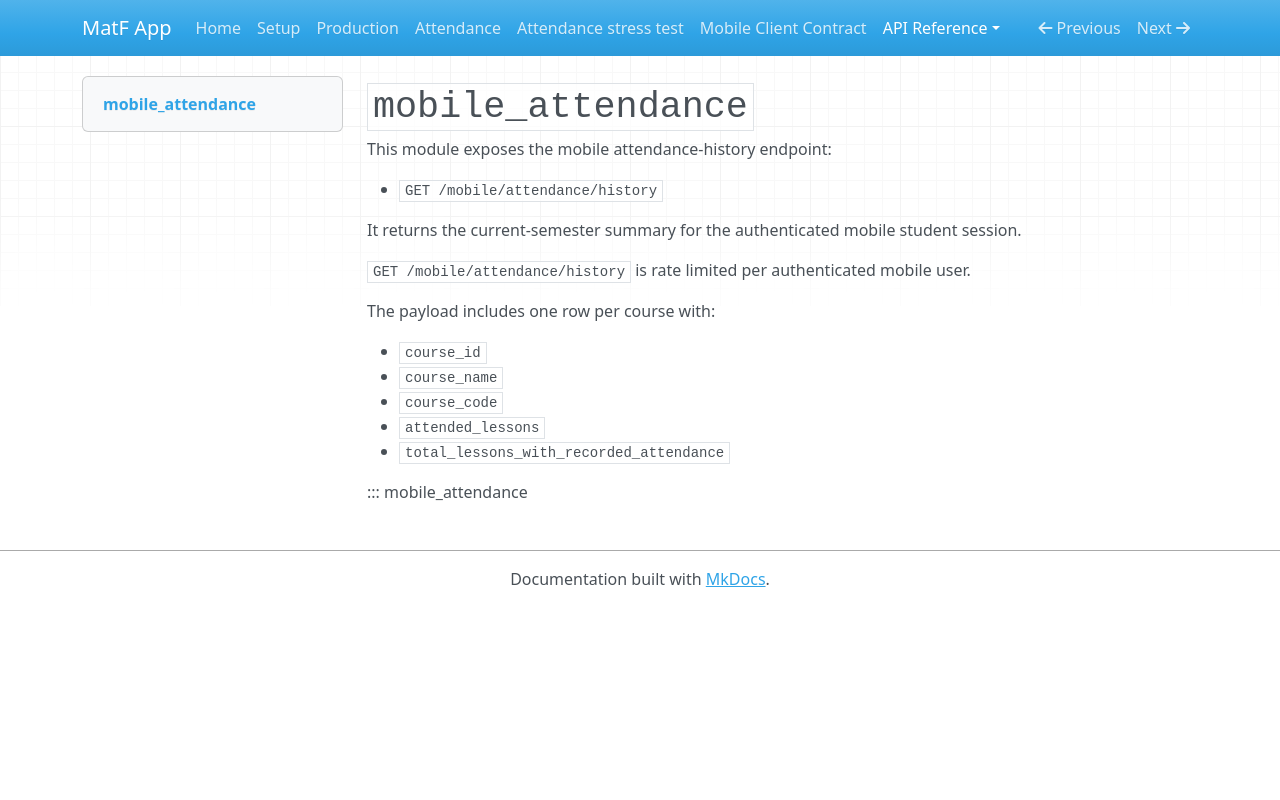

repository: filipmaric/matf-app-backend · page: api/mobile_attendance/index.html · generator: mkdocs

<!-- Copyright (c) 2026 Filip Marić. See LICENCE. -->
# `mobile_attendance`

This module exposes the mobile attendance-history endpoint:

- `GET /mobile/attendance/history`

It returns the current-semester summary for the authenticated mobile student session.

`GET /mobile/attendance/history` is rate limited per authenticated mobile user.

The payload includes one row per course with:

- `course_id`
- `course_name`
- `course_code`
- `attended_lessons`
- `total_lessons_with_recorded_attendance`

::: mobile_attendance
